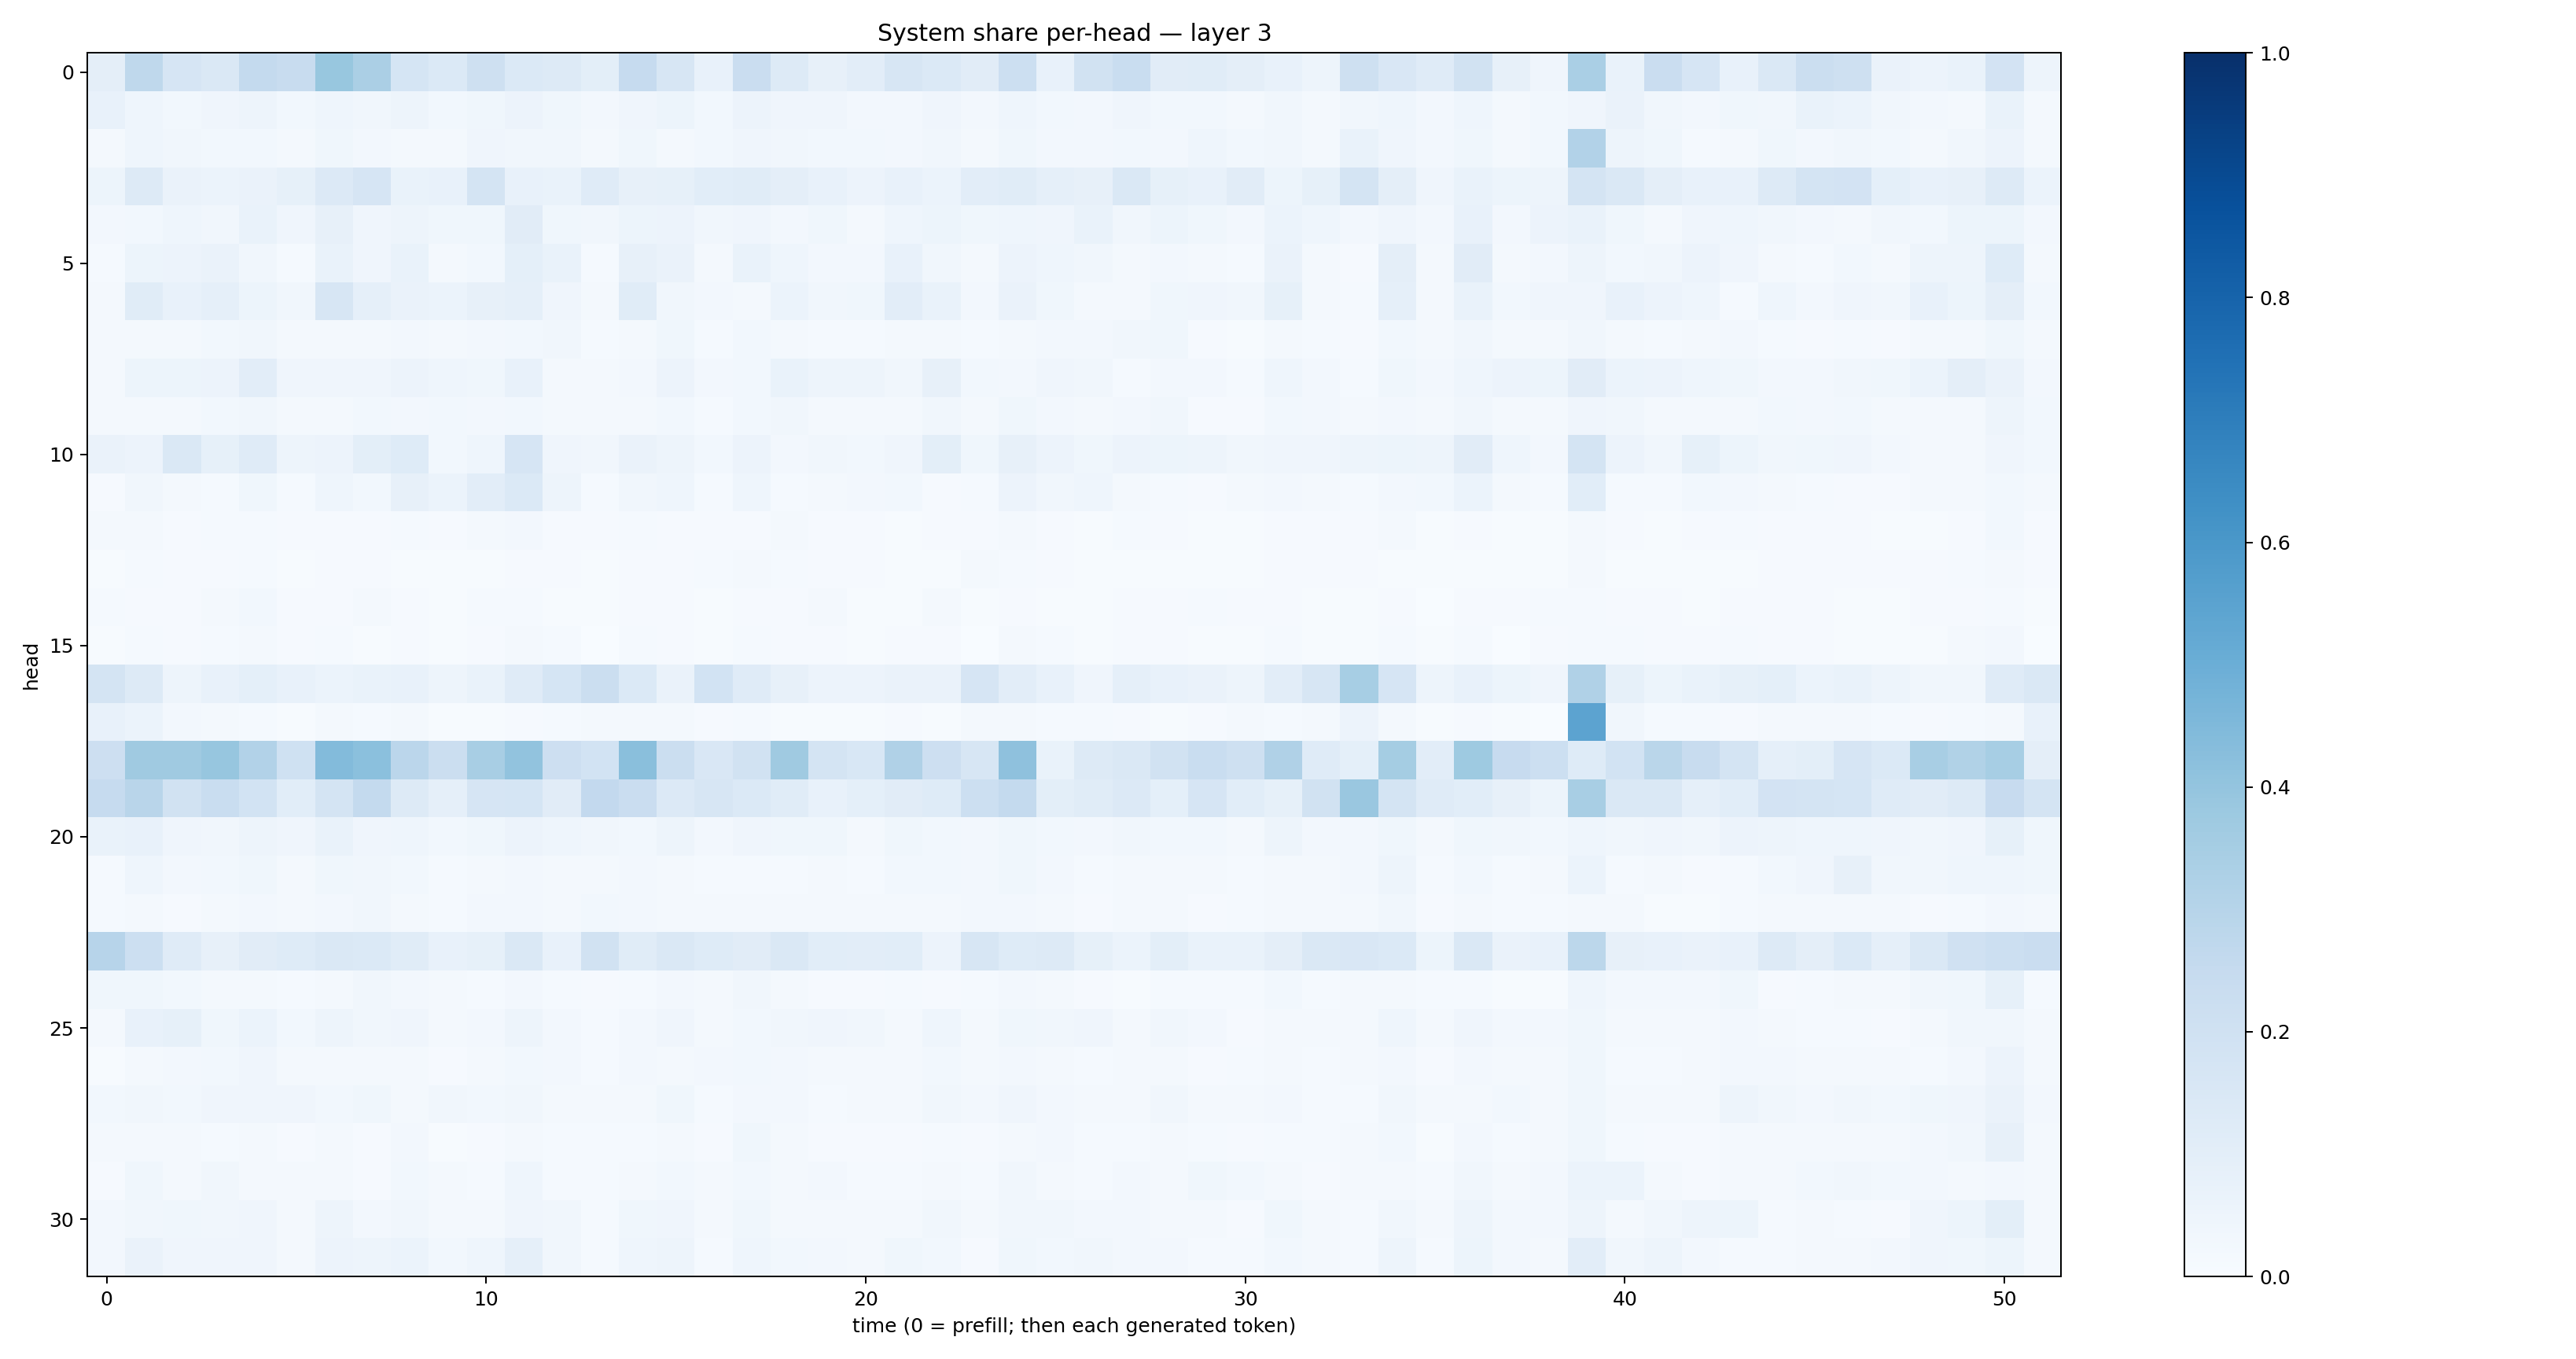

Values plotted in this chart, from the file beside it:
0.09666675, 0.27024207, 0.1642533, 0.14522862, 0.25648293, 0.23748021, 0.39024127, 0.3331849, 0.16946718, 0.13890186, 0.20585586, 0.13761385, 0.12664713, 0.10085501, 0.24845156, 0.15908575, 0.072305925, 0.22671019, 0.12501523, 0.0794805, 0.10523695, 0.16242549, 0.13829102, 0.11073509
0.07254, 0.04408, 0.02965, 0.04046, 0.04762, 0.02939, 0.04605, 0.03485, 0.04793, 0.02992, 0.03623, 0.05703, 0.03788, 0.02416, 0.04118, 0.05089, 0.0282, 0.05623, 0.04107, 0.04251, 0.02479, 0.02514, 0.04069, 0.02525
0.02284, 0.04416, 0.03455, 0.03051, 0.02789, 0.02336, 0.03562, 0.02686, 0.01934, 0.0217, 0.04055, 0.03282, 0.03209, 0.01705, 0.03668, 0.0216, 0.02936, 0.04075, 0.0314, 0.02961, 0.02878, 0.02616, 0.03289, 0.01838
0.05245, 0.1326, 0.06281, 0.06213, 0.06256, 0.08514, 0.1345, 0.1647, 0.06872, 0.07422, 0.1776, 0.07672, 0.0675, 0.1176, 0.07853, 0.08455, 0.1069, 0.1149, 0.09709, 0.07752, 0.05634, 0.07242, 0.06224, 0.1028
0.02708, 0.02974, 0.04305, 0.03134, 0.06728, 0.03955, 0.0801, 0.04247, 0.04862, 0.03772, 0.03645, 0.112, 0.03752, 0.032, 0.05131, 0.05522, 0.03174, 0.04202, 0.02734, 0.03687, 0.02313, 0.04571, 0.05078, 0.03608
0.01368, 0.05386, 0.05613, 0.06444, 0.03387, 0.01552, 0.06997, 0.03975, 0.069, 0.01871, 0.02878, 0.09135, 0.06758, 0.01286, 0.07925, 0.06394, 0.01849, 0.06762, 0.04447, 0.0248, 0.02679, 0.07575, 0.03354, 0.01676
0.02132, 0.1168, 0.07474, 0.08767, 0.05411, 0.03497, 0.1574, 0.08627, 0.06334, 0.0601, 0.08012, 0.08767, 0.041, 0.01573, 0.1171, 0.03212, 0.02569, 0.01758, 0.05889, 0.03318, 0.03556, 0.1022, 0.06846, 0.0245
0.01812, 0.02343, 0.01902, 0.02984, 0.03249, 0.01892, 0.02164, 0.0211, 0.02703, 0.02255, 0.02643, 0.03107, 0.03275, 0.01258, 0.01799, 0.0371, 0.01491, 0.0283, 0.02225, 0.01418, 0.01259, 0.01789, 0.02083, 0.0146
0.01826, 0.05425, 0.0546, 0.05646, 0.1028, 0.04152, 0.03972, 0.0425, 0.05636, 0.04495, 0.03603, 0.07125, 0.02293, 0.01929, 0.02662, 0.05858, 0.02457, 0.02886, 0.06657, 0.04997, 0.04933, 0.03289, 0.08005, 0.02808
0.02143, 0.01807, 0.01882, 0.03008, 0.03316, 0.01987, 0.02111, 0.029, 0.02624, 0.02992, 0.02658, 0.0289, 0.01914, 0.01672, 0.02246, 0.03012, 0.01522, 0.0298, 0.03387, 0.01842, 0.02033, 0.01735, 0.03395, 0.02339
0.06366, 0.05555, 0.1409, 0.08432, 0.1211, 0.04729, 0.058, 0.09792, 0.1216, 0.02844, 0.0445, 0.1655, 0.04146, 0.03333, 0.06302, 0.04728, 0.03045, 0.05819, 0.02458, 0.03342, 0.02822, 0.03941, 0.09969, 0.03841
0.008607, 0.0345, 0.02299, 0.01275, 0.03647, 0.01368, 0.04358, 0.02944, 0.0787, 0.05981, 0.1016, 0.138, 0.04773, 0.01334, 0.03455, 0.04331, 0.01413, 0.04388, 0.01374, 0.0166, 0.02353, 0.03074, 0.01081, 0.01222
0.01696, 0.01635, 0.01018, 0.01492, 0.01464, 0.008184, 0.00857, 0.01049, 0.01251, 0.01089, 0.01743, 0.02494, 0.009912, 0.0093, 0.01548, 0.01168, 0.01101, 0.01148, 0.0182, 0.01069, 0.009129, 0.007456, 0.01063, 0.0105
0.006827, 0.01384, 0.01061, 0.009362, 0.01278, 0.007414, 0.007901, 0.008708, 0.005065, 0.006676, 0.007234, 0.01114, 0.01132, 0.006725, 0.01144, 0.01091, 0.01562, 0.01583, 0.01216, 0.008784, 0.009696, 0.005869, 0.007209, 0.01719
0.01545, 0.01121, 0.009714, 0.01603, 0.0297, 0.008607, 0.01001, 0.01839, 0.007814, 0.005849, 0.0144, 0.01549, 0.007642, 0.005764, 0.01047, 0.008418, 0.005456, 0.009947, 0.009541, 0.01725, 0.00556, 0.004626, 0.01672, 0.005083
0.004335, 0.01278, 0.009332, 0.01424, 0.01675, 0.008263, 0.01338, 0.007495, 0.009766, 0.007418, 0.009981, 0.01675, 0.01181, 0.002994, 0.01378, 0.01148, 0.004603, 0.01322, 0.008828, 0.009737, 0.005965, 0.008209, 0.01062, 0.003711
0.1741, 0.128, 0.04799, 0.07485, 0.08988, 0.0705, 0.06235, 0.06977, 0.07374, 0.0498, 0.06789, 0.118, 0.1694, 0.2236, 0.14, 0.06303, 0.1858, 0.1192, 0.08053, 0.05786, 0.0572, 0.0664, 0.06378, 0.1641
0.07379, 0.06237, 0.02476, 0.01646, 0.0134, 0.00617, 0.01597, 0.01453, 0.01793, 0.006968, 0.007292, 0.01128, 0.01273, 0.02017, 0.01741, 0.01852, 0.01144, 0.01556, 0.005615, 0.00666, 0.005044, 0.00817, 0.007504, 0.01712
0.2126, 0.3677, 0.371, 0.3916, 0.3095, 0.2014, 0.4395, 0.4182, 0.2829, 0.2229, 0.3434, 0.406, 0.2117, 0.1863, 0.4231, 0.2212, 0.1506, 0.1938, 0.3698, 0.1759, 0.1561, 0.317, 0.2133, 0.1571
0.2477, 0.2909, 0.1918, 0.2319, 0.1865, 0.1081, 0.1756, 0.2567, 0.1293, 0.08976, 0.1659, 0.1699, 0.1131, 0.2606, 0.228, 0.1345, 0.1609, 0.1394, 0.1164, 0.07259, 0.09006, 0.1116, 0.1244, 0.2156
0.07023, 0.0716, 0.04194, 0.03473, 0.05073, 0.04015, 0.0683, 0.04227, 0.04407, 0.03063, 0.03551, 0.05798, 0.04568, 0.03208, 0.02824, 0.04976, 0.02382, 0.04029, 0.03839, 0.03756, 0.02243, 0.03743, 0.02952, 0.02408
0.01428, 0.04308, 0.02384, 0.02758, 0.03711, 0.01951, 0.03661, 0.03352, 0.02984, 0.01449, 0.02322, 0.02608, 0.01627, 0.02239, 0.0249, 0.02229, 0.01385, 0.01367, 0.01512, 0.01677, 0.01365, 0.02844, 0.02924, 0.02715
0.01444, 0.01671, 0.009805, 0.01568, 0.02605, 0.01886, 0.02402, 0.03133, 0.01776, 0.01555, 0.02347, 0.02386, 0.01749, 0.02922, 0.02386, 0.01594, 0.01653, 0.01774, 0.0205, 0.01951, 0.01655, 0.01986, 0.02261, 0.02563
0.295, 0.2171, 0.118, 0.07905, 0.1126, 0.1222, 0.1423, 0.1385, 0.1137, 0.07267, 0.08316, 0.1473, 0.07212, 0.1935, 0.1156, 0.1472, 0.1226, 0.1098, 0.1449, 0.1068, 0.1024, 0.1088, 0.05784, 0.1625
0.03585, 0.03896, 0.02793, 0.01722, 0.02021, 0.01483, 0.01787, 0.03406, 0.02439, 0.01626, 0.0144, 0.02412, 0.01195, 0.008746, 0.01226, 0.0259, 0.01665, 0.03391, 0.01644, 0.009051, 0.01075, 0.01293, 0.008694, 0.01428
0.02306, 0.0745, 0.08245, 0.03711, 0.05863, 0.03, 0.04862, 0.03158, 0.03927, 0.01578, 0.02398, 0.05016, 0.0237, 0.01391, 0.02357, 0.04139, 0.01849, 0.02819, 0.0342, 0.04173, 0.03271, 0.01819, 0.04394, 0.01855
0.006972, 0.02033, 0.02533, 0.03, 0.04147, 0.01632, 0.02117, 0.01924, 0.02259, 0.009172, 0.01831, 0.02963, 0.02652, 0.01561, 0.02663, 0.02234, 0.02636, 0.03037, 0.027, 0.01829, 0.01643, 0.02099, 0.02759, 0.02119
0.02789, 0.03362, 0.02738, 0.0416, 0.03968, 0.04082, 0.03109, 0.03556, 0.02277, 0.03135, 0.03122, 0.03423, 0.01985, 0.01804, 0.02285, 0.03791, 0.01437, 0.02361, 0.02421, 0.01486, 0.01586, 0.01952, 0.03156, 0.02357
0.02156, 0.01746, 0.01664, 0.01532, 0.01662, 0.009961, 0.01823, 0.01097, 0.0258, 0.007298, 0.008503, 0.01665, 0.01323, 0.01349, 0.01363, 0.01807, 0.01108, 0.03696, 0.01858, 0.01162, 0.009922, 0.008412, 0.01375, 0.01167
0.01143, 0.03552, 0.02302, 0.03322, 0.02138, 0.01641, 0.02165, 0.0101, 0.02813, 0.01916, 0.01502, 0.04302, 0.01349, 0.01278, 0.02195, 0.02848, 0.01651, 0.02859, 0.02007, 0.02718, 0.01522, 0.01497, 0.02047, 0.012
0.02531, 0.03169, 0.03842, 0.03381, 0.04178, 0.01846, 0.04806, 0.02629, 0.03424, 0.01634, 0.02205, 0.04264, 0.03365, 0.01469, 0.03687, 0.04048, 0.01967, 0.03533, 0.02158, 0.01865, 0.01706, 0.01792, 0.03166, 0.0169
0.02731, 0.06292, 0.04235, 0.04083, 0.03918, 0.01929, 0.05819, 0.05029, 0.06032, 0.02917, 0.04484, 0.08794, 0.03289, 0.01404, 0.04597, 0.05047, 0.01492, 0.04452, 0.02798, 0.02692, 0.01712, 0.03621, 0.02826, 0.01097
